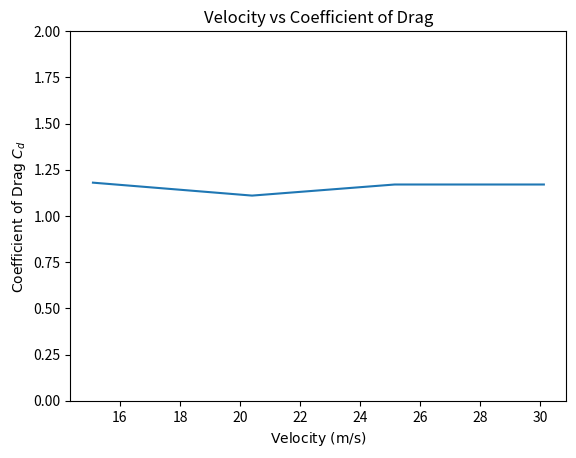

The script that saved this image:
import matplotlib.pyplot as plt
import numpy as np

xpoints = np.array([15.10, 20.40, 25.15, 30.12])
ypoints = np.array([1.18, 1.11, 1.17, 1.17])

plt.plot(xpoints, ypoints)
plt.ylim(0, 2)
plt.xlabel(r"$\text{Velocity (m/s)}$")
plt.ylabel(r"$\text{Coefficient of Drag } C_d$")
plt.title("Velocity vs Coefficient of Drag")
plt.show()
